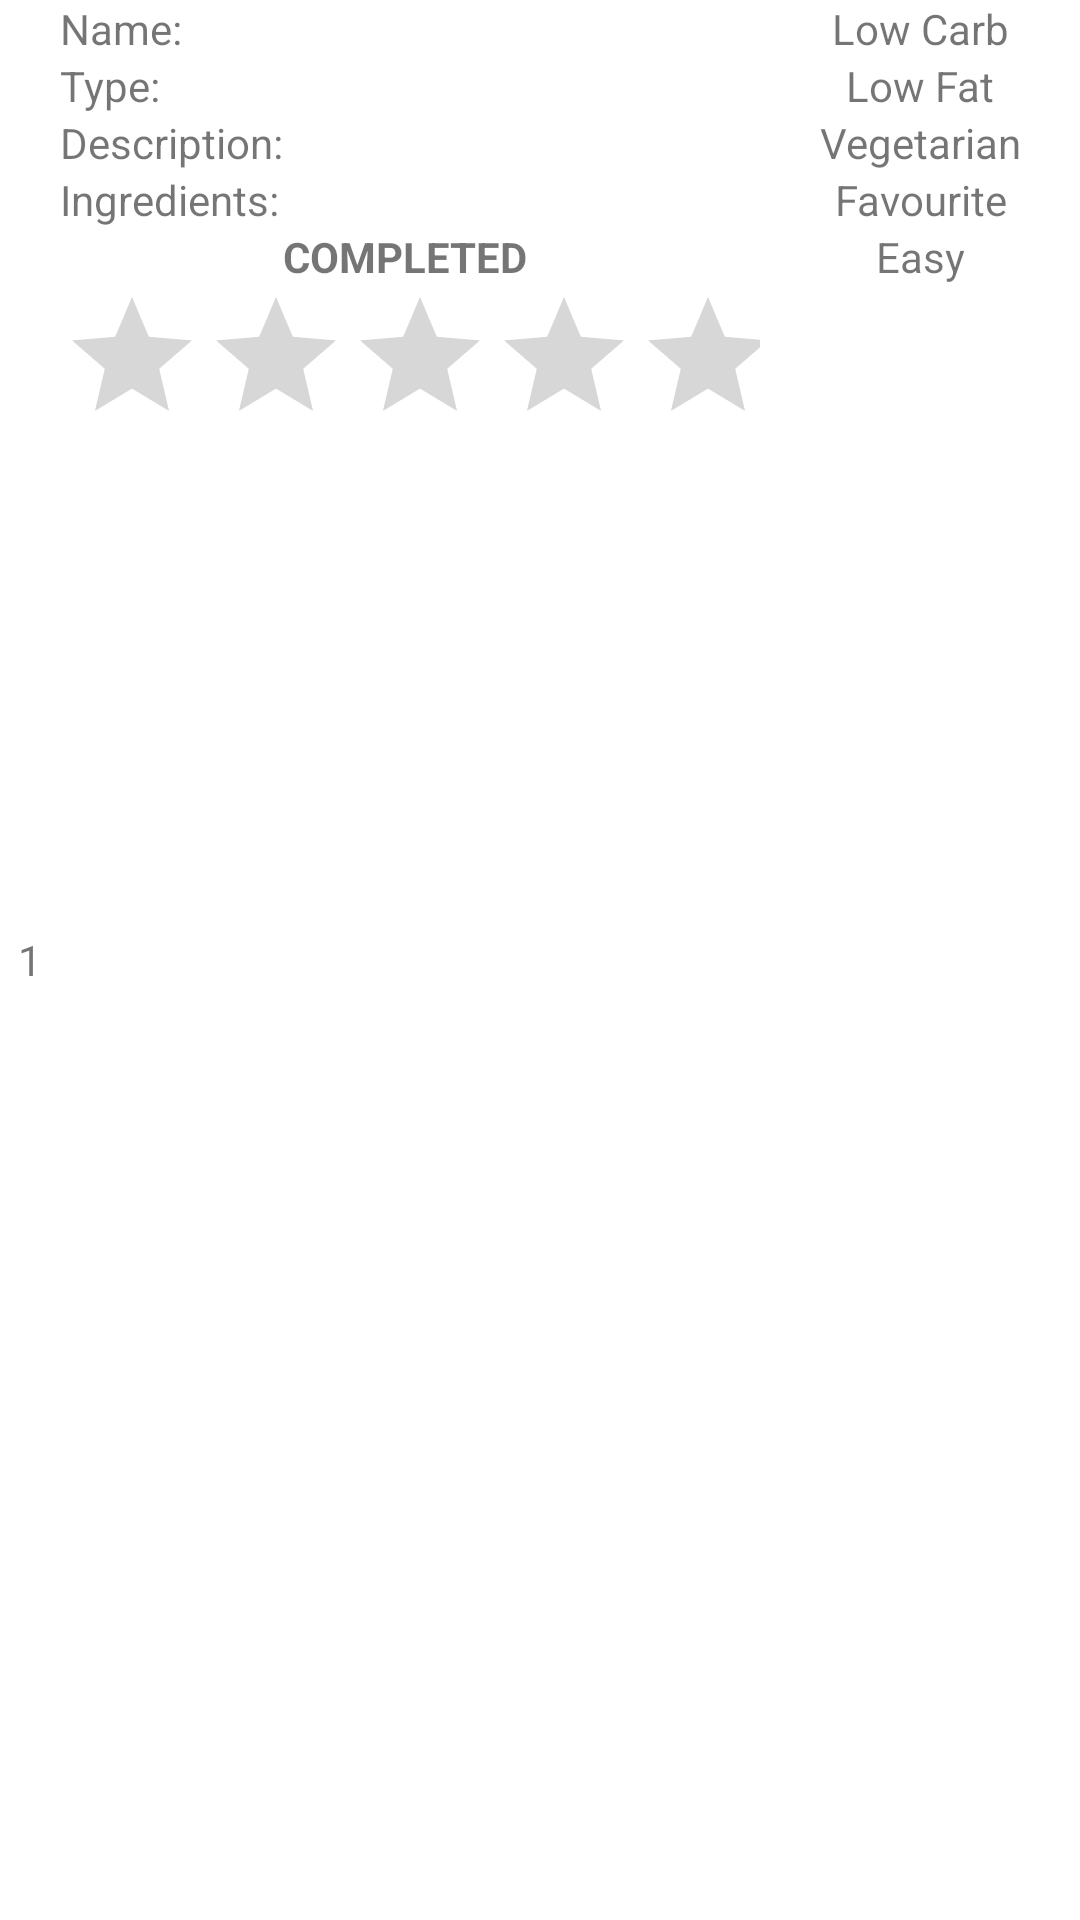

The Android layout XML behind this screen, and the referenced resources:
<!-- AndroidManifest.xml: application theme Theme.MealPrepLog -->
<!-- res/layout/single_list_item.xml -->
<?xml version="1.0" encoding="utf-8"?>
<LinearLayout xmlns:android="http://schemas.android.com/apk/res/android"
    android:orientation="horizontal"
    android:layout_width="match_parent"
    android:layout_height="wrap_content">

    <LinearLayout
        android:orientation="vertical"
        android:layout_width="20dp"
        android:layout_height="match_parent">
        <TextView
            android:id="@+id/tvWeekNumber"
            android:text="1"
            android:gravity="center"
            android:layout_width="match_parent"
            android:layout_height="match_parent"/>

    </LinearLayout>
    <LinearLayout
        android:layout_weight="1"
        android:orientation="vertical"
        android:layout_width="match_parent"
        android:layout_height="match_parent">

        <TextView
            android:id="@+id/tvName"
            android:text="Name: "
            android:layout_width="match_parent"
            android:layout_height="wrap_content"/>
        <TextView
            android:id="@+id/tvType"
            android:text="Type: "
            android:layout_width="match_parent"
            android:layout_height="wrap_content"/>
        <TextView
            android:id="@+id/tvDescription"
            android:text="Description: "
            android:layout_width="match_parent"
            android:layout_height="wrap_content"/>
        <TextView
            android:id="@+id/tvIngredients"
            android:text="Ingredients: "
            android:layout_width="match_parent"
            android:layout_height="wrap_content"/>
        <TextView
            android:textStyle="bold"
            android:gravity="center"
            android:id="@+id/tvCompleted"
            android:text="COMPLETED "
            android:layout_width="match_parent"
            android:layout_height="wrap_content"/>
        <RatingBar
            android:textStyle="bold"
            android:gravity="center"
            android:id="@+id/rbStars"
            android:layout_width="match_parent"
            android:layout_height="wrap_content"/>
    </LinearLayout>
    <LinearLayout
        android:layout_weight="2"
        android:orientation="vertical"
        android:layout_width="match_parent"
        android:layout_height="match_parent">


        <TextView
            android:id="@+id/tvLowCarb"
            android:text="Low Carb"
            android:gravity="center"
            android:layout_width="match_parent"
            android:layout_height="wrap_content"/>
        <TextView
            android:id="@+id/tvLowFat"
            android:text="Low Fat"
            android:gravity="center"
            android:layout_width="match_parent"
            android:layout_height="wrap_content"/>
        <TextView
            android:id="@+id/tvVegetarian"
            android:text="Vegetarian"
            android:gravity="center"
            android:layout_width="match_parent"
            android:layout_height="wrap_content"/>
        <TextView
            android:id="@+id/tvFavourite"
            android:text="Favourite"
            android:gravity="center"
            android:layout_width="match_parent"
            android:layout_height="wrap_content"/>
        <TextView
            android:id="@+id/tvEasy"
            android:text="Easy"
            android:gravity="center"
            android:layout_width="match_parent"
            android:layout_height="wrap_content"/>

    </LinearLayout>
</LinearLayout>
<!-- resources referenced by this layout -->
<resources>
  <style name="Theme.MealPrepLog" parent="Theme.MaterialComponents.DayNight.DarkActionBar">
          
          <item name="colorPrimary">@color/purple_500</item>
          <item name="colorPrimaryVariant">@color/purple_700</item>
          <item name="colorOnPrimary">@color/white</item>
          
          <item name="colorSecondary">@color/teal_200</item>
          <item name="colorSecondaryVariant">@color/teal_700</item>
          <item name="colorOnSecondary">@color/black</item>
          
          <item name="android:statusBarColor" tools:targetApi="l">?attr/colorPrimaryVariant</item>
          
      </style>
  <!-- not gathered from this repository: default colours our renderer supplied (Android Studio template values) -->
  <color name="purple_500">#FF6200EE</color>
  <color name="purple_700">#FF3700B3</color>
  <color name="teal_200">#FF03DAC5</color>
  <color name="teal_700">#FF018786</color>
  <color name="black">#FF000000</color>
  <color name="white">#FFFFFFFF</color>
</resources>
